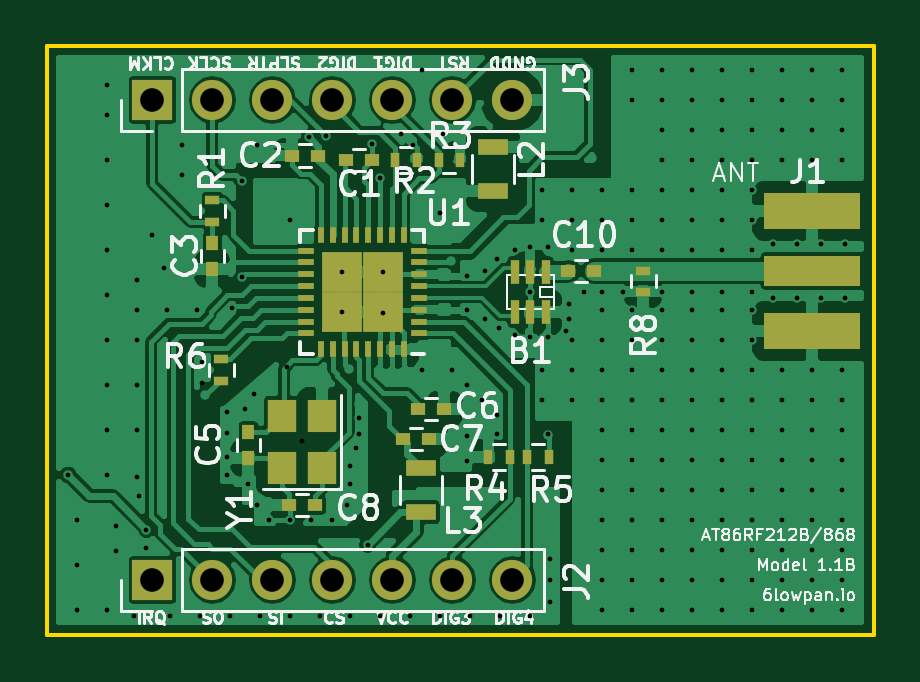
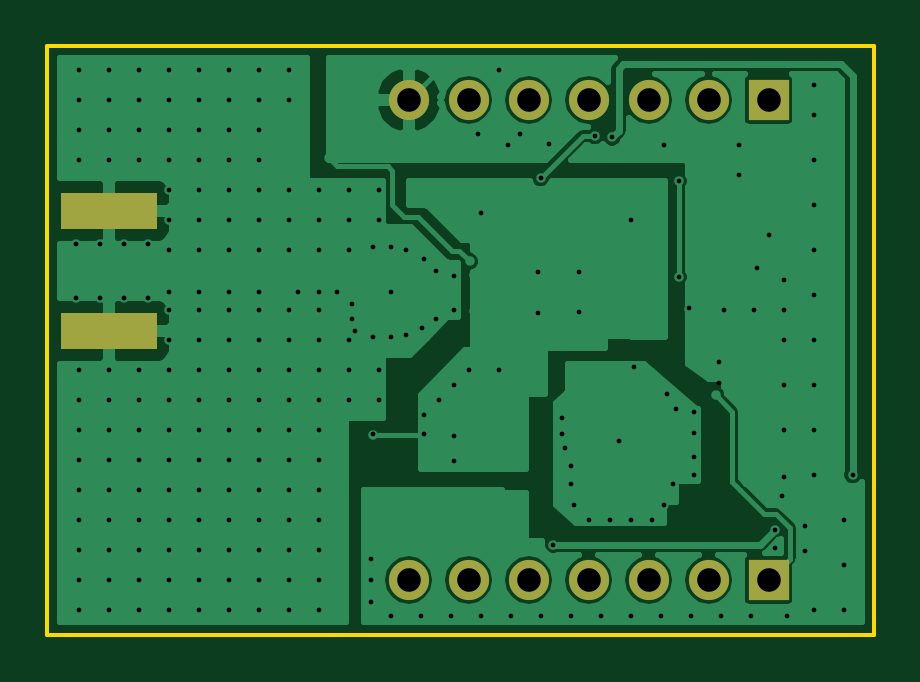
Circuit board: 10 layer files. Board 35.0 x 24.9 mm.
- bottom_copper: at86rf212b_2l-B.Cu.gbr (47919 bytes)
- bottom_mask: at86rf212b_2l-B.Mask.gbr (1073 bytes)
- paste: at86rf212b_2l-B.Paste.gbr (642 bytes)
- bottom_silk: at86rf212b_2l-B.SilkS.gbr (1076 bytes)
- outline: at86rf212b_2l-Edge.Cuts.gbr (750 bytes)
- top_copper: at86rf212b_2l-F.Cu.gbr (104250 bytes)
- top_mask: at86rf212b_2l-F.Mask.gbr (3486 bytes)
- paste: at86rf212b_2l-F.Paste.gbr (3055 bytes)
- top_silk: at86rf212b_2l-F.SilkS.gbr (46417 bytes)
- drill: at86rf212b_2l.drl (4768 bytes)

=== bottom_copper: at86rf212b_2l-B.Cu.gbr (47919 bytes, source omitted) ===
=== bottom_mask: at86rf212b_2l-B.Mask.gbr ===
G04 #@! TF.GenerationSoftware,KiCad,Pcbnew,(2017-11-30 revision 069448f20)-master*
G04 #@! TF.CreationDate,2017-12-01T23:13:36+02:00*
G04 #@! TF.ProjectId,at86rf212b_2l,617438367266323132625F326C2E6B69,rev?*
G04 #@! TF.SameCoordinates,Original*
G04 #@! TF.FileFunction,Soldermask,Bot*
G04 #@! TF.FilePolarity,Negative*
%FSLAX46Y46*%
G04 Gerber Fmt 4.6, Leading zero omitted, Abs format (unit mm)*
G04 Created by KiCad (PCBNEW (2017-11-30 revision 069448f20)-master) date Fri Dec  1 23:13:36 2017*
%MOMM*%
%LPD*%
G01*
G04 APERTURE LIST*
%ADD10R,4.064000X1.524000*%
%ADD11R,1.700000X1.700000*%
%ADD12O,1.700000X1.700000*%
G04 APERTURE END LIST*
D10*
X203200000Y-83439000D03*
X203200000Y-78359000D03*
D11*
X175260000Y-93980000D03*
D12*
X177800000Y-93980000D03*
X180340000Y-93980000D03*
X182880000Y-93980000D03*
X185420000Y-93980000D03*
X187960000Y-93980000D03*
X190500000Y-93980000D03*
D11*
X175260000Y-73660000D03*
D12*
X177800000Y-73660000D03*
X180340000Y-73660000D03*
X182880000Y-73660000D03*
X185420000Y-73660000D03*
X187960000Y-73660000D03*
X190500000Y-73660000D03*
M02*

=== paste: at86rf212b_2l-B.Paste.gbr ===
G04 #@! TF.GenerationSoftware,KiCad,Pcbnew,(2017-11-30 revision 069448f20)-master*
G04 #@! TF.CreationDate,2017-12-01T23:13:36+02:00*
G04 #@! TF.ProjectId,at86rf212b_2l,617438367266323132625F326C2E6B69,rev?*
G04 #@! TF.SameCoordinates,Original*
G04 #@! TF.FileFunction,Paste,Bot*
G04 #@! TF.FilePolarity,Positive*
%FSLAX46Y46*%
G04 Gerber Fmt 4.6, Leading zero omitted, Abs format (unit mm)*
G04 Created by KiCad (PCBNEW (2017-11-30 revision 069448f20)-master) date Fri Dec  1 23:13:36 2017*
%MOMM*%
%LPD*%
G01*
G04 APERTURE LIST*
%ADD10R,3.251200X1.219200*%
G04 APERTURE END LIST*
D10*
X203200000Y-83439000D03*
X203200000Y-78359000D03*
M02*

=== bottom_silk: at86rf212b_2l-B.SilkS.gbr ===
G04 #@! TF.GenerationSoftware,KiCad,Pcbnew,(2017-11-30 revision 069448f20)-master*
G04 #@! TF.CreationDate,2017-12-01T23:13:36+02:00*
G04 #@! TF.ProjectId,at86rf212b_2l,617438367266323132625F326C2E6B69,rev?*
G04 #@! TF.SameCoordinates,Original*
G04 #@! TF.FileFunction,Legend,Bot*
G04 #@! TF.FilePolarity,Positive*
%FSLAX46Y46*%
G04 Gerber Fmt 4.6, Leading zero omitted, Abs format (unit mm)*
G04 Created by KiCad (PCBNEW (2017-11-30 revision 069448f20)-master) date Fri Dec  1 23:13:36 2017*
%MOMM*%
%LPD*%
G01*
G04 APERTURE LIST*
%ADD10R,4.064000X1.524000*%
%ADD11R,1.700000X1.700000*%
%ADD12O,1.700000X1.700000*%
G04 APERTURE END LIST*
%LPC*%
D10*
X203200000Y-83439000D03*
X203200000Y-78359000D03*
D11*
X175260000Y-93980000D03*
D12*
X177800000Y-93980000D03*
X180340000Y-93980000D03*
X182880000Y-93980000D03*
X185420000Y-93980000D03*
X187960000Y-93980000D03*
X190500000Y-93980000D03*
D11*
X175260000Y-73660000D03*
D12*
X177800000Y-73660000D03*
X180340000Y-73660000D03*
X182880000Y-73660000D03*
X185420000Y-73660000D03*
X187960000Y-73660000D03*
X190500000Y-73660000D03*
M02*

=== outline: at86rf212b_2l-Edge.Cuts.gbr ===
G04 #@! TF.GenerationSoftware,KiCad,Pcbnew,(2017-11-30 revision 069448f20)-master*
G04 #@! TF.CreationDate,2017-12-01T23:13:36+02:00*
G04 #@! TF.ProjectId,at86rf212b_2l,617438367266323132625F326C2E6B69,rev?*
G04 #@! TF.SameCoordinates,Original*
G04 #@! TF.FileFunction,Profile,NP*
%FSLAX46Y46*%
G04 Gerber Fmt 4.6, Leading zero omitted, Abs format (unit mm)*
G04 Created by KiCad (PCBNEW (2017-11-30 revision 069448f20)-master) date Fri Dec  1 23:13:36 2017*
%MOMM*%
%LPD*%
G01*
G04 APERTURE LIST*
%ADD10C,0.150000*%
G04 APERTURE END LIST*
D10*
X170815000Y-71374000D02*
X205790800Y-71374000D01*
X205790800Y-96291400D02*
X205790800Y-71374000D01*
X170815000Y-96291400D02*
X205790800Y-96291400D01*
X170815000Y-96291400D02*
X170815000Y-71374000D01*
M02*

=== top_copper: at86rf212b_2l-F.Cu.gbr (104250 bytes, source omitted) ===
=== top_mask: at86rf212b_2l-F.Mask.gbr ===
G04 #@! TF.GenerationSoftware,KiCad,Pcbnew,(2017-11-30 revision 069448f20)-master*
G04 #@! TF.CreationDate,2017-12-01T23:13:36+02:00*
G04 #@! TF.ProjectId,at86rf212b_2l,617438367266323132625F326C2E6B69,rev?*
G04 #@! TF.SameCoordinates,Original*
G04 #@! TF.FileFunction,Soldermask,Top*
G04 #@! TF.FilePolarity,Negative*
%FSLAX46Y46*%
G04 Gerber Fmt 4.6, Leading zero omitted, Abs format (unit mm)*
G04 Created by KiCad (PCBNEW (2017-11-30 revision 069448f20)-master) date Fri Dec  1 23:13:36 2017*
%MOMM*%
%LPD*%
G01*
G04 APERTURE LIST*
%ADD10R,0.700000X0.250000*%
%ADD11R,0.250000X0.700000*%
%ADD12R,1.725000X1.725000*%
%ADD13R,0.350000X1.000000*%
%ADD14R,0.600000X0.500000*%
%ADD15R,0.500000X0.600000*%
%ADD16R,4.064000X1.524000*%
%ADD17R,4.064000X1.270000*%
%ADD18R,1.700000X1.700000*%
%ADD19O,1.700000X1.700000*%
%ADD20R,1.300000X0.700000*%
%ADD21R,0.600000X0.400000*%
%ADD22R,0.400000X0.600000*%
%ADD23R,1.200000X1.400000*%
G04 APERTURE END LIST*
D10*
X186550000Y-83538000D03*
X186550000Y-83038000D03*
X186550000Y-82538000D03*
X186550000Y-82038000D03*
X186550000Y-81538000D03*
X186550000Y-81038000D03*
X186550000Y-80538000D03*
X186550000Y-80038000D03*
D11*
X185900000Y-79388000D03*
X185400000Y-79388000D03*
X184900000Y-79388000D03*
X184400000Y-79388000D03*
X183900000Y-79388000D03*
X183400000Y-79388000D03*
X182900000Y-79388000D03*
X182400000Y-79388000D03*
D10*
X181750000Y-80038000D03*
X181750000Y-80538000D03*
X181750000Y-81038000D03*
X181750000Y-81538000D03*
X181750000Y-82038000D03*
X181750000Y-82538000D03*
X181750000Y-83038000D03*
X181750000Y-83538000D03*
D11*
X182400000Y-84188000D03*
X182900000Y-84188000D03*
X183400000Y-84188000D03*
X183900000Y-84188000D03*
X184400000Y-84188000D03*
X184900000Y-84188000D03*
X185400000Y-84188000D03*
X185900000Y-84188000D03*
D12*
X183287500Y-80925500D03*
X183287500Y-82650500D03*
X185012500Y-80925500D03*
X185012500Y-82650500D03*
D13*
X191912000Y-80938000D03*
X191262000Y-80938000D03*
X190612000Y-80938000D03*
X190612000Y-82638000D03*
X191262000Y-82638000D03*
X191912000Y-82638000D03*
D14*
X183473000Y-76200000D03*
X184573000Y-76200000D03*
X182287000Y-76009500D03*
X181187000Y-76009500D03*
D15*
X177800000Y-79714000D03*
X177800000Y-80814000D03*
X179324000Y-88815000D03*
X179324000Y-87715000D03*
D14*
X187621000Y-86741000D03*
X186521000Y-86741000D03*
X186986000Y-88011000D03*
X185886000Y-88011000D03*
X181060000Y-90805000D03*
X182160000Y-90805000D03*
X193971000Y-80899000D03*
X192871000Y-80899000D03*
D16*
X203200000Y-83439000D03*
X203200000Y-78359000D03*
D17*
X203200000Y-80899000D03*
D18*
X175260000Y-93980000D03*
D19*
X177800000Y-93980000D03*
X180340000Y-93980000D03*
X182880000Y-93980000D03*
X185420000Y-93980000D03*
X187960000Y-93980000D03*
X190500000Y-93980000D03*
D18*
X175260000Y-73660000D03*
D19*
X177800000Y-73660000D03*
X180340000Y-73660000D03*
X182880000Y-73660000D03*
X185420000Y-73660000D03*
X187960000Y-73660000D03*
X190500000Y-73660000D03*
D20*
X189674500Y-77531000D03*
X189674500Y-75631000D03*
X186626500Y-89220000D03*
X186626500Y-91120000D03*
D21*
X177800000Y-78809000D03*
X177800000Y-77909000D03*
D22*
X186441500Y-76200000D03*
X185541500Y-76200000D03*
X188283000Y-76200000D03*
X187383000Y-76200000D03*
X189478500Y-88773000D03*
X190378500Y-88773000D03*
X192029500Y-88773000D03*
X191129500Y-88773000D03*
D21*
X196037200Y-81780800D03*
X196037200Y-80880800D03*
D23*
X182460000Y-89238000D03*
X182460000Y-87038000D03*
X180760000Y-87038000D03*
X180760000Y-89238000D03*
D21*
X178181000Y-84640000D03*
X178181000Y-85540000D03*
M02*

=== paste: at86rf212b_2l-F.Paste.gbr ===
G04 #@! TF.GenerationSoftware,KiCad,Pcbnew,(2017-11-30 revision 069448f20)-master*
G04 #@! TF.CreationDate,2017-12-01T23:13:36+02:00*
G04 #@! TF.ProjectId,at86rf212b_2l,617438367266323132625F326C2E6B69,rev?*
G04 #@! TF.SameCoordinates,Original*
G04 #@! TF.FileFunction,Paste,Top*
G04 #@! TF.FilePolarity,Positive*
%FSLAX46Y46*%
G04 Gerber Fmt 4.6, Leading zero omitted, Abs format (unit mm)*
G04 Created by KiCad (PCBNEW (2017-11-30 revision 069448f20)-master) date Fri Dec  1 23:13:36 2017*
%MOMM*%
%LPD*%
G01*
G04 APERTURE LIST*
%ADD10R,0.560000X0.200000*%
%ADD11R,0.200000X0.560000*%
%ADD12R,1.035000X1.035000*%
%ADD13R,0.280000X0.800000*%
%ADD14R,0.480000X0.400000*%
%ADD15R,0.400000X0.480000*%
%ADD16R,3.251200X1.219200*%
%ADD17R,3.251200X1.016000*%
%ADD18R,1.040000X0.560000*%
%ADD19R,0.480000X0.320000*%
%ADD20R,0.320000X0.480000*%
%ADD21R,0.960000X1.120000*%
G04 APERTURE END LIST*
D10*
X186550000Y-83538000D03*
X186550000Y-83038000D03*
X186550000Y-82538000D03*
X186550000Y-82038000D03*
X186550000Y-81538000D03*
X186550000Y-81038000D03*
X186550000Y-80538000D03*
X186550000Y-80038000D03*
D11*
X185900000Y-79388000D03*
X185400000Y-79388000D03*
X184900000Y-79388000D03*
X184400000Y-79388000D03*
X183900000Y-79388000D03*
X183400000Y-79388000D03*
X182900000Y-79388000D03*
X182400000Y-79388000D03*
D10*
X181750000Y-80038000D03*
X181750000Y-80538000D03*
X181750000Y-81038000D03*
X181750000Y-81538000D03*
X181750000Y-82038000D03*
X181750000Y-82538000D03*
X181750000Y-83038000D03*
X181750000Y-83538000D03*
D11*
X182400000Y-84188000D03*
X182900000Y-84188000D03*
X183400000Y-84188000D03*
X183900000Y-84188000D03*
X184400000Y-84188000D03*
X184900000Y-84188000D03*
X185400000Y-84188000D03*
X185900000Y-84188000D03*
D12*
X183287500Y-80925500D03*
X183287500Y-82650500D03*
X185012500Y-80925500D03*
X185012500Y-82650500D03*
D13*
X191912000Y-80938000D03*
X191262000Y-80938000D03*
X190612000Y-80938000D03*
X190612000Y-82638000D03*
X191262000Y-82638000D03*
X191912000Y-82638000D03*
D14*
X183473000Y-76200000D03*
X184573000Y-76200000D03*
X182287000Y-76009500D03*
X181187000Y-76009500D03*
D15*
X177800000Y-79714000D03*
X177800000Y-80814000D03*
X179324000Y-88815000D03*
X179324000Y-87715000D03*
D14*
X187621000Y-86741000D03*
X186521000Y-86741000D03*
X186986000Y-88011000D03*
X185886000Y-88011000D03*
X181060000Y-90805000D03*
X182160000Y-90805000D03*
X193971000Y-80899000D03*
X192871000Y-80899000D03*
D16*
X203200000Y-83439000D03*
X203200000Y-78359000D03*
D17*
X203200000Y-80899000D03*
D18*
X189674500Y-77531000D03*
X189674500Y-75631000D03*
X186626500Y-89220000D03*
X186626500Y-91120000D03*
D19*
X177800000Y-78809000D03*
X177800000Y-77909000D03*
D20*
X186441500Y-76200000D03*
X185541500Y-76200000D03*
X188283000Y-76200000D03*
X187383000Y-76200000D03*
X189478500Y-88773000D03*
X190378500Y-88773000D03*
X192029500Y-88773000D03*
X191129500Y-88773000D03*
D19*
X196037200Y-81780800D03*
X196037200Y-80880800D03*
D21*
X182460000Y-89238000D03*
X182460000Y-87038000D03*
X180760000Y-87038000D03*
X180760000Y-89238000D03*
D19*
X178181000Y-84640000D03*
X178181000Y-85540000D03*
M02*

=== top_silk: at86rf212b_2l-F.SilkS.gbr (46417 bytes, source omitted) ===
=== drill: at86rf212b_2l.drl ===
M48
;DRILL file {KiCad 4.0.7} date Tue Oct 31 14:08:35 2017
;FORMAT={-:-/ absolute / metric / decimal}
FMAT,2
METRIC,TZ
T1C0.200
T2C1.000
%
G90
G05
M71
T1
X171.704Y-89.535
X172.085Y-91.44
X172.085Y-93.345
X172.085Y-95.25
X173.355Y-73.025
X173.355Y-74.295
X173.355Y-76.2
X173.355Y-78.105
X173.355Y-80.01
X173.355Y-81.915
X173.355Y-83.82
X173.355Y-85.725
X173.355Y-87.63
X173.355Y-89.535
X173.355Y-95.25
X173.736Y-91.694
X173.736Y-92.761
X174.498Y-95.504
X174.625Y-81.28
X174.625Y-82.55
X174.625Y-83.82
X174.625Y-85.725
X174.625Y-87.63
X174.625Y-89.599
X174.689Y-90.424
X175.006Y-91.846
X175.006Y-92.646
X175.26Y-79.375
X175.768Y-80.772
X175.895Y-82.55
X176.022Y-95.504
X176.53Y-75.565
X176.53Y-76.835
X177.165Y-82.55
X177.292Y-95.504
X177.355Y-84.772
X177.355Y-85.661
X178.435Y-86.868
X178.435Y-87.757
X178.435Y-88.773
X178.435Y-89.535
X178.562Y-95.504
X178.625Y-82.486
X179.07Y-77.089
X179.07Y-81.153
X179.197Y-86.741
X179.324Y-89.916
X179.578Y-86.106
X179.705Y-75.565
X179.705Y-90.805
X179.832Y-95.504
X180.213Y-91.44
X180.975Y-84.963
X181.102Y-78.74
X181.102Y-91.44
X181.102Y-95.504
X181.61Y-88.075
X181.889Y-75.235
X181.991Y-91.44
X182.372Y-95.504
X182.626Y-75.184
X182.88Y-91.44
X183.287Y-80.925
X183.287Y-82.65
X183.515Y-90.805
X183.642Y-89.154
X183.642Y-89.916
X183.642Y-95.504
X183.896Y-88.392
X184.023Y-87.122
X184.023Y-87.82
X184.379Y-92.481
X184.573Y-75.523
X184.912Y-76.962
X184.912Y-95.504
X185.012Y-80.925
X185.039Y-82.677
X185.801Y-75.12
X186.182Y-95.504
X186.309Y-75.565
X186.69Y-72.39
X186.69Y-85.09
X187.414Y-78.461
X187.452Y-95.504
X187.579Y-75.12
X187.96Y-85.09
X188.595Y-81.09
X188.595Y-82.55
X188.595Y-85.725
X188.595Y-87.884
X188.595Y-88.963
X188.722Y-95.504
X189.23Y-86.36
X189.357Y-80.899
X189.357Y-82.931
X189.865Y-80.391
X189.865Y-86.995
X189.865Y-87.82
X189.928Y-83.312
X189.992Y-95.504
X190.627Y-80.01
X190.627Y-83.629
X191.262Y-79.883
X191.262Y-81.788
X191.262Y-83.693
X191.262Y-95.504
X191.77Y-77.47
X191.77Y-78.74
X191.77Y-85.09
X191.77Y-86.36
X192.024Y-79.883
X192.024Y-83.693
X192.024Y-87.82
X192.087Y-93.091
X192.087Y-93.98
X192.087Y-94.932
X192.786Y-83.439
X192.913Y-82.296
X192.913Y-82.931
X193.04Y-77.47
X193.04Y-78.74
X193.04Y-80.01
X193.04Y-83.82
X193.04Y-85.09
X193.04Y-86.36
X193.548Y-81.788
X194.31Y-77.47
X194.31Y-78.74
X194.31Y-80.01
X194.31Y-81.788
X194.31Y-82.55
X194.31Y-83.82
X194.31Y-85.09
X194.31Y-86.36
X194.31Y-87.63
X194.31Y-88.9
X194.31Y-90.17
X194.31Y-91.44
X194.31Y-92.71
X194.31Y-93.98
X194.31Y-95.25
X195.199Y-81.788
X195.58Y-72.39
X195.58Y-73.66
X195.58Y-77.47
X195.58Y-78.74
X195.58Y-80.01
X195.58Y-82.55
X195.58Y-83.82
X195.58Y-85.09
X195.58Y-86.36
X195.58Y-87.63
X195.58Y-88.9
X195.58Y-90.17
X195.58Y-91.44
X195.58Y-92.71
X195.58Y-93.98
X195.58Y-95.25
X196.85Y-72.39
X196.85Y-73.66
X196.85Y-74.93
X196.85Y-76.2
X196.85Y-77.47
X196.85Y-78.74
X196.85Y-80.01
X196.85Y-81.788
X196.85Y-82.55
X196.85Y-83.82
X196.85Y-85.09
X196.85Y-86.36
X196.85Y-87.63
X196.85Y-88.9
X196.85Y-90.17
X196.85Y-91.44
X196.85Y-92.71
X196.85Y-93.98
X196.85Y-95.25
X198.12Y-72.39
X198.12Y-73.66
X198.12Y-74.93
X198.12Y-76.2
X198.12Y-77.47
X198.12Y-78.74
X198.12Y-80.01
X198.12Y-81.788
X198.12Y-82.55
X198.12Y-83.82
X198.12Y-85.09
X198.12Y-86.36
X198.12Y-87.63
X198.12Y-88.9
X198.12Y-90.17
X198.12Y-91.44
X198.12Y-92.71
X198.12Y-93.98
X198.12Y-95.25
X199.39Y-72.39
X199.39Y-73.66
X199.39Y-74.93
X199.39Y-76.2
X199.39Y-77.47
X199.39Y-78.74
X199.39Y-80.01
X199.39Y-81.788
X199.39Y-82.55
X199.39Y-83.82
X199.39Y-85.09
X199.39Y-86.36
X199.39Y-87.63
X199.39Y-88.9
X199.39Y-90.17
X199.39Y-91.44
X199.39Y-92.71
X199.39Y-93.98
X199.39Y-95.25
X200.66Y-72.39
X200.66Y-73.66
X200.66Y-74.93
X200.66Y-76.2
X200.66Y-77.47
X200.66Y-78.74
X200.66Y-80.01
X200.66Y-81.788
X200.66Y-82.55
X200.66Y-83.82
X200.66Y-85.09
X200.66Y-86.36
X200.66Y-87.63
X200.66Y-88.9
X200.66Y-90.17
X200.66Y-91.44
X200.66Y-92.71
X200.66Y-93.98
X200.66Y-95.25
X201.549Y-79.756
X201.549Y-82.042
X201.93Y-72.39
X201.93Y-73.66
X201.93Y-74.93
X201.93Y-76.2
X201.93Y-85.09
X201.93Y-86.36
X201.93Y-87.63
X201.93Y-88.9
X201.93Y-90.17
X201.93Y-91.44
X201.93Y-92.71
X201.93Y-93.98
X201.93Y-95.25
X202.565Y-79.756
X202.565Y-82.042
X203.2Y-72.39
X203.2Y-73.66
X203.2Y-74.93
X203.2Y-76.2
X203.2Y-85.09
X203.2Y-86.36
X203.2Y-87.63
X203.2Y-88.9
X203.2Y-90.17
X203.2Y-91.44
X203.2Y-92.71
X203.2Y-93.98
X203.2Y-95.25
X203.581Y-79.756
X203.581Y-82.042
X204.47Y-72.39
X204.47Y-73.66
X204.47Y-74.93
X204.47Y-76.2
X204.47Y-85.09
X204.47Y-86.36
X204.47Y-87.63
X204.47Y-88.9
X204.47Y-90.17
X204.47Y-91.44
X204.47Y-92.71
X204.47Y-93.98
X204.47Y-95.25
X204.597Y-79.756
X204.597Y-82.042
T2
X175.26Y-73.66
X175.26Y-93.98
X177.8Y-73.66
X177.8Y-93.98
X180.34Y-73.66
X180.34Y-93.98
X182.88Y-73.66
X182.88Y-93.98
X185.42Y-73.66
X185.42Y-93.98
X187.96Y-73.66
X187.96Y-93.98
X190.5Y-73.66
X190.5Y-93.98
T0
M30
